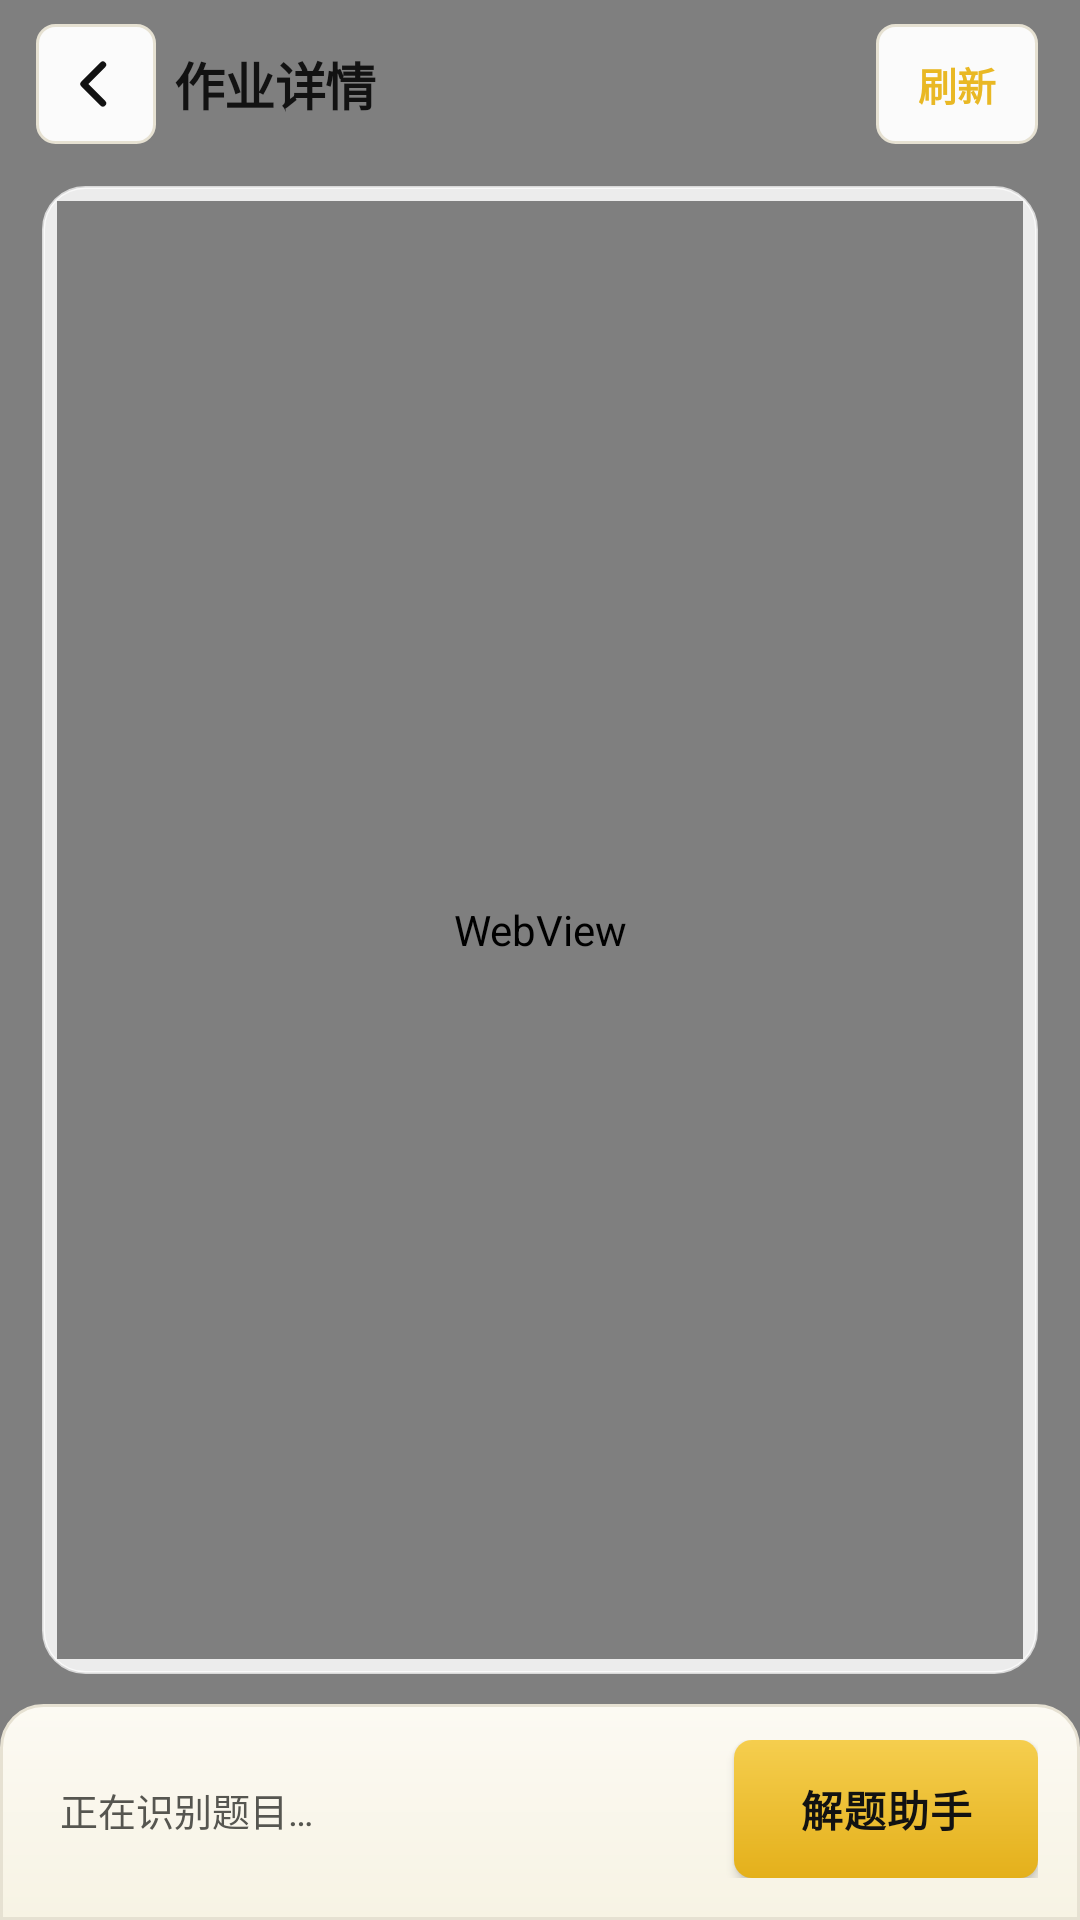

The Android layout XML behind this screen, and the referenced resources:
<!-- AndroidManifest.xml: application theme AppTheme -->
<!-- res/layout/activity_work.xml -->
<?xml version="1.0" encoding="utf-8"?>
<FrameLayout xmlns:android="http://schemas.android.com/apk/res/android"
    android:layout_width="match_parent"
    android:layout_height="match_parent">

    <com.keepup.course.AuroraView
        android:id="@+id/aurora"
        android:layout_width="match_parent"
        android:layout_height="match_parent" />

    <LinearLayout
        android:layout_width="match_parent"
        android:layout_height="match_parent"
        android:fitsSystemWindows="true"
        android:orientation="vertical">

        <LinearLayout
            android:layout_width="match_parent"
            android:layout_height="wrap_content"
            android:gravity="center_vertical"
            android:orientation="horizontal"
            android:paddingStart="12dp"
            android:paddingTop="8dp"
            android:paddingEnd="14dp"
            android:paddingBottom="8dp">

            <ImageView
                android:id="@+id/btnBack"
                android:layout_width="40dp"
                android:layout_height="40dp"
                android:layout_marginEnd="6dp"
                android:background="@drawable/bg_pill_ghost"
                android:contentDescription="返回"
                android:padding="9dp"
                android:src="@drawable/ic_back" />

            <TextView
                android:id="@+id/tvTitle"
                style="@style/T.Title"
                android:layout_width="0dp"
                android:layout_height="wrap_content"
                android:layout_weight="1"
                android:ellipsize="end"
                android:maxLines="1"
                android:text="作业详情" />

            <TextView
                android:id="@+id/btnReload"
                android:layout_width="wrap_content"
                android:layout_height="40dp"
                android:background="@drawable/bg_pill_ghost"
                android:gravity="center"
                android:paddingStart="14dp"
                android:paddingEnd="14dp"
                android:text="刷新"
                android:textColor="@color/violet"
                android:textSize="13sp"
                android:textStyle="bold" />
        </LinearLayout>

        <ProgressBar
            android:id="@+id/progress"
            style="?android:attr/progressBarStyleHorizontal"
            android:layout_width="match_parent"
            android:layout_height="2dp"
            android:indeterminate="true"
            android:indeterminateTint="@color/violet"
            android:visibility="gone" />

        <FrameLayout
            android:layout_width="match_parent"
            android:layout_height="0dp"
            android:layout_marginStart="14dp"
            android:layout_marginTop="6dp"
            android:layout_marginEnd="14dp"
            android:layout_weight="1"
            android:background="@drawable/bg_glass_card"
            android:padding="5dp">

            <WebView
                android:id="@+id/web"
                android:layout_width="match_parent"
                android:layout_height="match_parent"
                android:background="@drawable/bg_web_round"
                android:clipToOutline="true" />
        </FrameLayout>

        <LinearLayout
            android:layout_width="match_parent"
            android:layout_height="wrap_content"
            android:background="@drawable/bg_dock"
            android:layout_marginTop="10dp"
            android:gravity="center_vertical"
            android:orientation="horizontal"
            android:paddingStart="20dp"
            android:paddingTop="12dp"
            android:paddingEnd="14dp"
            android:paddingBottom="14dp">

            <TextView
                android:id="@+id/tvStatus"
                style="@style/T.Meta"
                android:layout_width="0dp"
                android:layout_height="wrap_content"
                android:layout_marginEnd="12dp"
                android:layout_weight="1"
                android:text="正在识别题目…" />

            <Button
                android:id="@+id/btnSolve"
                style="@style/Btn.Pill"
                android:layout_width="wrap_content"
                android:layout_height="46dp"
                android:minHeight="46dp"
                android:minWidth="0dp"
                android:paddingStart="22dp"
                android:paddingEnd="22dp"
                android:stateListAnimator="@null"
                android:text="解题助手"
                android:textSize="14sp" />
        </LinearLayout>
    </LinearLayout>
</FrameLayout>
<!-- resources referenced by this layout -->
<resources>
  <color name="violet">#E9B824</color>
  <!-- drawable bg_dock (drawable) -->
  <?xml version="1.0" encoding="utf-8"?>
  <layer-list xmlns:android="http://schemas.android.com/apk/res/android">
      <item>
          <shape android:shape="rectangle">
              <gradient
                  android:angle="270"
                  android:startColor="#FCFAF3"
                  android:endColor="#F7F3E4" />
              <corners android:topLeftRadius="14dp" android:topRightRadius="14dp" />
              <stroke android:width="1dp" android:color="#E6E1D2" />
          </shape>
      </item>
  </layer-list>
  <!-- drawable bg_glass_card (drawable) -->
  <?xml version="1.0" encoding="utf-8"?>
  <shape xmlns:android="http://schemas.android.com/apk/res/android" android:shape="rectangle">
      <solid android:color="@color/glass" />
      <corners android:radius="14dp" />
      <stroke android:width="1dp" android:color="@color/glass_border" />
  </shape>
  <!-- drawable bg_pill_ghost (drawable) -->
  <?xml version="1.0" encoding="utf-8"?>
  <ripple xmlns:android="http://schemas.android.com/apk/res/android"
      android:color="#14121212">
      <item>
          <shape android:shape="rectangle">
              <solid android:color="#F7FFFFFF" />
              <corners android:radius="6dp" />
              <stroke android:width="1dp" android:color="#E6E1D2" />
          </shape>
      </item>
  </ripple>
  <!-- drawable ic_back (drawable) -->
  <?xml version="1.0" encoding="utf-8"?>
  <vector xmlns:android="http://schemas.android.com/apk/res/android"
      android:width="24dp" android:height="24dp"
      android:viewportWidth="24" android:viewportHeight="24">
      <path
          android:pathData="M14.5,5 L7.5,12 L14.5,19"
          android:strokeColor="@color/ink"
          android:strokeWidth="2.4"
          android:strokeLineCap="round"
          android:strokeLineJoin="round" />
  </vector>
  <style name="Btn.Pill">
          <item name="android:background">@drawable/bg_pill</item>
          <item name="android:textColor">@color/ink</item>
          <item name="android:textSize">15sp</item>
          <item name="android:textStyle">bold</item>
          <item name="android:letterSpacing">0.02</item>
          <item name="android:minHeight">54dp</item>
          <item name="android:minWidth">0dp</item>
          <item name="android:stateListAnimator">@null</item>
          <item name="android:elevation">2dp</item>
      </style>
  <style name="T.Meta">
          <item name="android:textSize">12.5sp</item>
          <item name="android:textColor">@color/ink_2</item>
          <item name="android:lineSpacingMultiplier">1.35</item>
      </style>
  <style name="T.Title">
          <item name="android:textSize">17sp</item>
          <item name="android:textColor">@color/ink</item>
          <item name="android:textStyle">bold</item>
          <item name="android:letterSpacing">-0.01</item>
          <item name="android:lineSpacingMultiplier">1.28</item>
      </style>
  <color name="glass">#D9FFFFFF</color>
  <color name="glass_border">#B3FFFFFF</color>
  <color name="ink">#121212</color>
  <!-- drawable bg_pill (drawable) -->
  <?xml version="1.0" encoding="utf-8"?>
  <ripple xmlns:android="http://schemas.android.com/apk/res/android"
      android:color="#33000000">
      <item>
          <shape android:shape="rectangle">
              <gradient
                  android:angle="270"
                  android:startColor="#F5CE4E"
                  android:endColor="#E4B01B" />
              <corners android:radius="6dp" />
          </shape>
      </item>
  </ripple>
  <color name="ink_2">#565650</color>
  <color name="canvas">#FBF8EF</color>
  <color name="ink_3">#8C8C84</color>
</resources>
